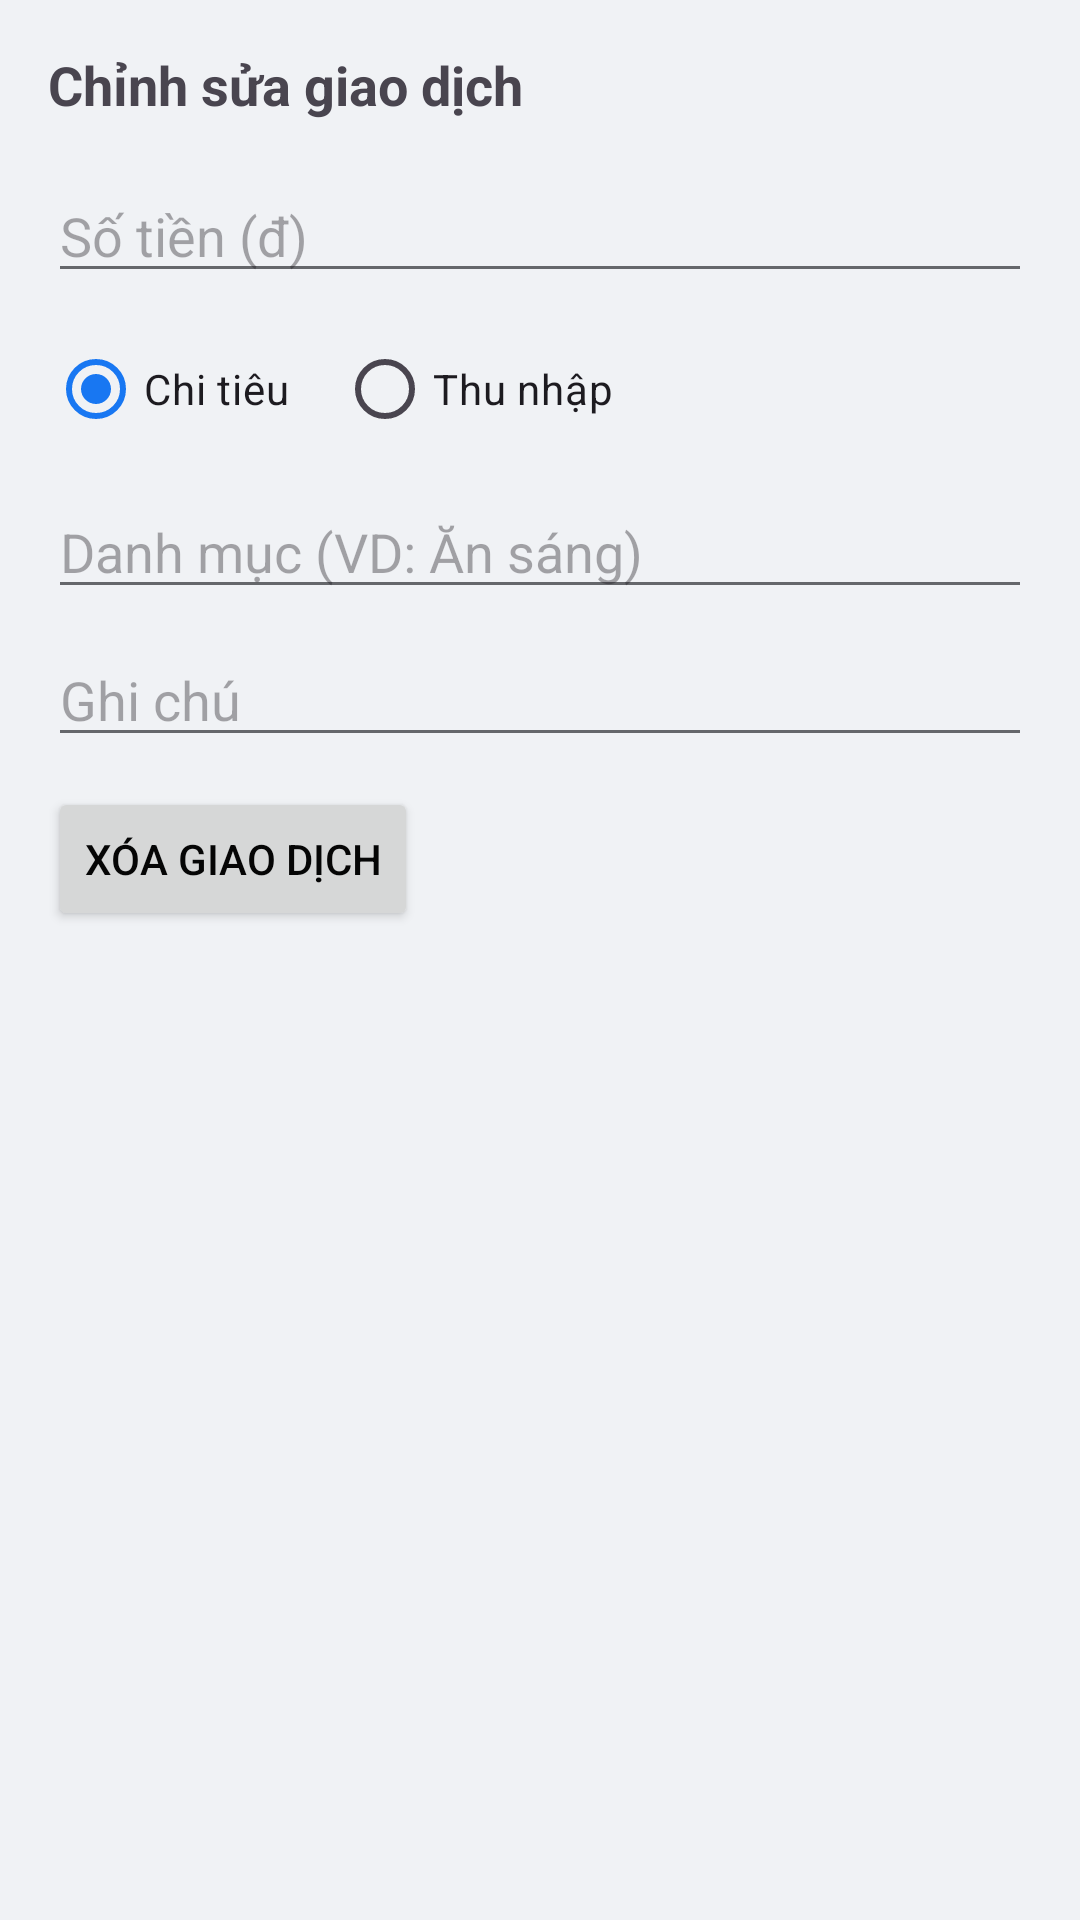

Android layout source for this screen:
<!-- AndroidManifest.xml: application theme Theme.LTDT5Test2 -->
<!-- res/layout/dialog_edit_transaction.xml -->
<?xml version="1.0" encoding="utf-8"?>
<LinearLayout xmlns:android="http://schemas.android.com/apk/res/android"
    android:layout_width="match_parent"
    android:layout_height="wrap_content"
    android:orientation="vertical"
    android:padding="16dp">

    <TextView
        android:layout_width="wrap_content"
        android:layout_height="wrap_content"
        android:text="Chỉnh sửa giao dịch"
        android:textSize="18sp"
        android:textStyle="bold"
        android:layout_marginBottom="16dp" />

    <EditText
        android:id="@+id/etAmount"
        android:layout_width="match_parent"
        android:layout_height="wrap_content"
        android:hint="Số tiền (đ)"
        android:inputType="numberDecimal"
        android:maxLength="15" />

    <RadioGroup
        android:id="@+id/rgType"
        android:layout_width="match_parent"
        android:layout_height="wrap_content"
        android:orientation="horizontal"
        android:layout_marginTop="8dp">

        <RadioButton android:id="@+id/rbExpense"
            android:layout_width="wrap_content"
            android:layout_height="wrap_content"
            android:text="Chi tiêu"
            android:checked="true"/>

        <RadioButton android:id="@+id/rbIncome"
            android:layout_width="wrap_content"
            android:layout_height="wrap_content"
            android:text="Thu nhập"
            android:layout_marginStart="16dp"/>
    </RadioGroup>

    <EditText
        android:id="@+id/etCategory"
        android:layout_width="match_parent"
        android:layout_height="wrap_content"
        android:hint="Danh mục (VD: Ăn sáng)"
        android:layout_marginTop="8dp" />

    <EditText
        android:id="@+id/etNote"
        android:layout_width="match_parent"
        android:layout_height="wrap_content"
        android:hint="Ghi chú"
        android:layout_marginTop="8dp" />
    
    <Button
        android:id="@+id/btn_xoa"
        android:layout_width="wrap_content"
        android:layout_height="wrap_content"
        android:text="Xóa giao dịch"
        android:layout_marginTop="10dp"/>

</LinearLayout>
<!-- resources referenced by this layout -->
<resources>
  <style name="Theme.LTDT5Test2" parent="Base.Theme.LTDT5Test2" />
  <style name="Base.Theme.LTDT5Test2" parent="Theme.Material3.DayNight.NoActionBar">
          
          <item name="android:windowBackground">@color/fb_light_bg</item>
          <item name="colorSurface">@color/fb_light_surface</item>
          <item name="colorPrimary">@color/fb_blue</item>
          <item name="android:textColorPrimary">@color/fb_light_text_primary</item>
          <item name="android:textColorSecondary">@color/fb_light_text_secondary</item>
      </style>
  <color name="fb_light_bg">#F0F2F5</color>
  <color name="fb_light_surface">#FFFFFF</color>
  <color name="fb_blue">#1877F2</color>
  <color name="fb_light_text_primary">#050505</color>
  <color name="fb_light_text_secondary">#65676B</color>
</resources>
